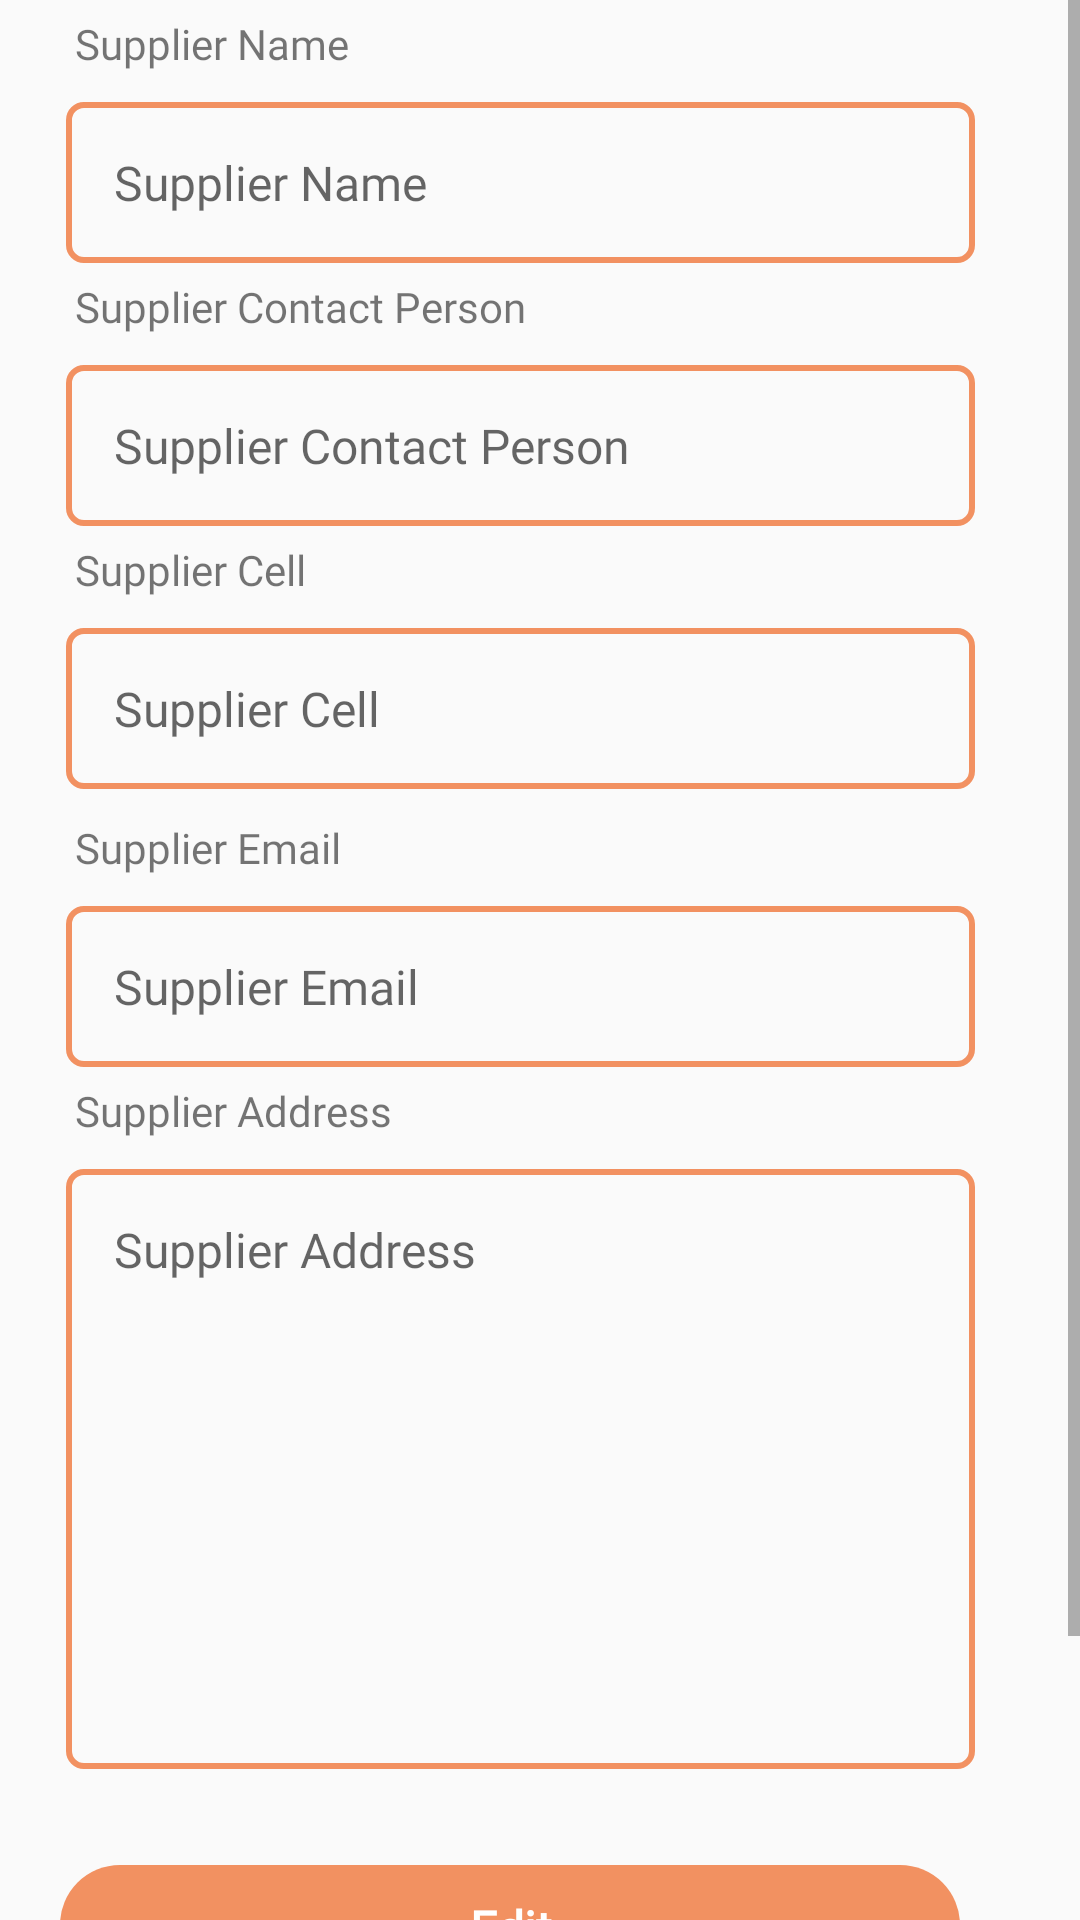

Reconstruct the res/layout file that produces this screen, plus the resources it refers to.
<!-- AndroidManifest.xml: application theme AppTheme -->
<!-- res/layout/activity_edit_suppliers.xml -->
<?xml version="1.0" encoding="utf-8"?>
<LinearLayout xmlns:android="http://schemas.android.com/apk/res/android"
    android:layout_width="match_parent"
    android:layout_height="match_parent"
    android:orientation="vertical">

    <ScrollView
        android:layout_width="match_parent"
        android:layout_height="match_parent">

        <LinearLayout
            android:layout_width="match_parent"
            android:layout_height="wrap_content"
            android:orientation="vertical" >

            <TextView
                android:layout_width="match_parent"
                android:layout_height="wrap_content"
                android:layout_marginLeft="20dp"
                android:fontFamily="@font/sailec_regular"
                android:padding="5dp"
                android:text="@string/supplier_name" />

            <EditText
                android:id="@+id/etxt_supplier_name"
                android:layout_width="match_parent"
                android:layout_height="wrap_content"
                android:layout_marginLeft="22dp"
                android:layout_marginTop="5dp"
                android:layout_marginRight="35dp"
                android:background="@drawable/round_border"
                android:fontFamily="@font/sailec_regular"
                android:hint="@string/supplier_name"
                android:inputType="text"
                android:padding="16dp"
                android:textColor="@color/colorPrimary"
                android:textSize="16dp" />

            <TextView
                android:layout_width="match_parent"
                android:layout_height="wrap_content"
                android:layout_marginLeft="20dp"
                android:fontFamily="@font/sailec_regular"
                android:padding="5dp"
                android:text="@string/supplier_contact_person" />

            <EditText
                android:id="@+id/etxt_supplier_contact_name"
                android:layout_width="match_parent"
                android:layout_height="wrap_content"
                android:layout_marginLeft="22dp"
                android:layout_marginTop="5dp"
                android:layout_marginRight="35dp"
                android:background="@drawable/round_border"
                android:fontFamily="@font/sailec_regular"
                android:hint="@string/supplier_contact_person"
                android:inputType="text"
                android:padding="16dp"
                android:textColor="@color/colorPrimary"
                android:textSize="16dp" />

            <TextView
                android:layout_width="match_parent"
                android:layout_height="wrap_content"
                android:layout_marginStart="20dp"
                android:fontFamily="@font/sailec_regular"
                android:padding="5dp"
                android:text="@string/supplier_cell" />

            <EditText
                android:id="@+id/etxt_supplier_cell"
                android:layout_width="match_parent"
                android:layout_height="wrap_content"
                android:layout_marginStart="22dp"
                android:layout_marginTop="5dp"
                android:layout_marginEnd="35dp"
                android:layout_marginBottom="5dp"
                android:background="@drawable/round_border"

                android:fontFamily="@font/sailec_regular"
                android:hint="@string/supplier_cell"
                android:inputType="phone"
                android:padding="16dp"
                android:textColor="@color/colorPrimary"
                android:textSize="16dp" />

            <TextView
                android:layout_width="match_parent"
                android:layout_height="wrap_content"
                android:layout_marginLeft="20dp"
                android:fontFamily="@font/sailec_regular"
                android:padding="5dp"
                android:text="@string/supplier_email" />

            <EditText
                android:id="@+id/etxt_supplier_email"
                android:layout_width="match_parent"
                android:layout_height="wrap_content"
                android:layout_marginLeft="22dp"
                android:layout_marginTop="5dp"
                android:layout_marginRight="35dp"
                android:background="@drawable/round_border"
                android:fontFamily="@font/sailec_regular"
                android:hint="@string/supplier_email"
                android:inputType="text"
                android:padding="16dp"
                android:textColor="@color/colorPrimary"
                android:textSize="16dp" />

            <TextView
                android:layout_width="match_parent"
                android:layout_height="wrap_content"
                android:layout_marginLeft="20dp"
                android:fontFamily="@font/sailec_regular"
                android:padding="5dp"
                android:text="@string/supplier_address" />

            <EditText
                android:id="@+id/etxt_supplier_address"
                android:layout_width="match_parent"
                android:layout_height="200dp"
                android:layout_marginLeft="22dp"
                android:layout_marginTop="5dp"
                android:layout_marginRight="35dp"
                android:background="@drawable/round_border"
                android:fontFamily="@font/sailec_regular"
                android:gravity="start"
                android:hint="@string/supplier_address"
                android:inputType="textMultiLine"
                android:padding="16dp"
                android:textColor="@color/colorPrimary"
                android:textSize="16dp" />

            <TextView
                android:id="@+id/txt_edit_suppliers"
                android:layout_width="match_parent"
                android:layout_height="wrap_content"

                android:layout_alignParentBottom="true"
                android:layout_marginLeft="20dp"
                android:layout_marginTop="32dp"
                android:layout_marginRight="40dp"
                android:layout_marginBottom="18dp"
                android:background="@drawable/rounded_button"
                android:fontFamily="@font/sailec_regular"
                android:gravity="center"
                android:padding="10dp"
                android:text="@string/edit"
                android:textColor="#ffffff"
                android:textSize="16dp"
                android:textStyle="bold" />

            <TextView
                android:id="@+id/txt_update_suppliers"
                android:layout_width="match_parent"
                android:layout_height="wrap_content"

                android:layout_alignParentBottom="true"
                android:layout_marginLeft="20dp"
                android:layout_marginTop="10dp"
                android:layout_marginRight="40dp"
                android:layout_marginBottom="18dp"
                android:background="@drawable/rounded_button"
                android:fontFamily="@font/sailec_regular"
                android:gravity="center"
                android:padding="10dp"
                android:text="@string/update_information"
                android:textColor="#ffffff"
                android:textSize="16dp"
                android:textStyle="bold" />
        </LinearLayout>
    </ScrollView>

</LinearLayout>
<!-- resources referenced by this layout -->
<resources>
  <color name="colorPrimary">#f29161</color>
  <!-- drawable round_border (drawable) -->
  <?xml version="1.0" encoding="utf-8"?>
  <shape xmlns:android="http://schemas.android.com/apk/res/android"
      android:shape="rectangle">
  
      <stroke android:width="2dp"
          android:color="@color/colorPrimary"
          />
      <corners android:radius="5dp" />
  
  
  
  </shape>
  <!-- drawable rounded_button (drawable) -->
  <?xml version="1.0" encoding="utf-8"?>
  <shape xmlns:android="http://schemas.android.com/apk/res/android">
  
      <corners android:radius="20dp" />
  <solid android:color="@color/colorPrimary"/>
  
  </shape>
  <string name="edit">Edit</string>
  <string name="supplier_address">Supplier Address</string>
  <string name="supplier_cell">Supplier Cell</string>
  <string name="supplier_contact_person">Supplier Contact Person</string>
  <string name="supplier_email">Supplier Email</string>
  <string name="supplier_name">Supplier Name</string>
  <string name="update_information">Update Information</string>
  <style name="AppTheme" parent="Theme.AppCompat.Light.DarkActionBar">
          
          <item name="colorPrimary">@color/colorPrimary</item>
          <item name="colorPrimaryDark">@color/colorPrimaryDark</item>
          <item name="colorAccent">@color/colorAccent</item>
          <item name="android:windowContentOverlay">@null</item>
      </style>
  <color name="colorPrimaryDark">#f29161</color>
  <color name="colorAccent">#f29161</color>
</resources>
